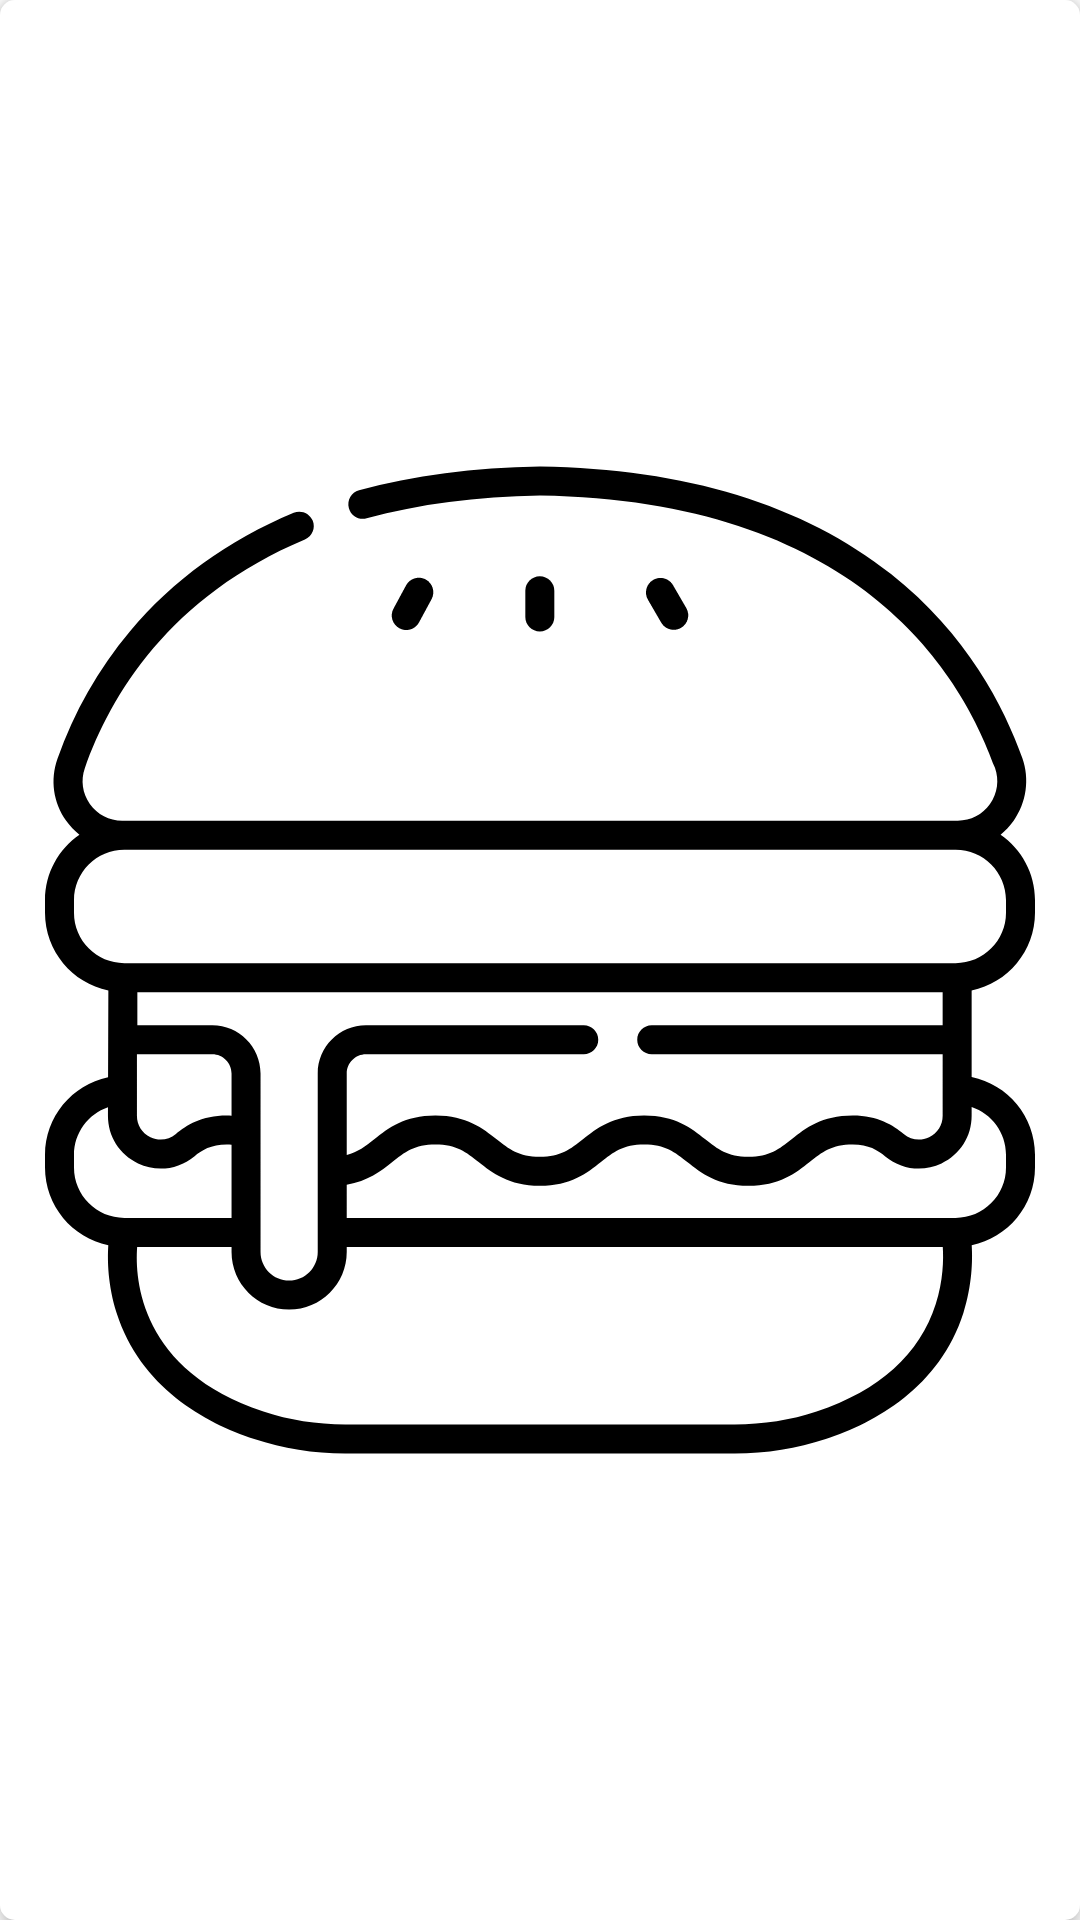

Here is an Android app screen rendered from its layout file. Give the layout XML and the strings, colors and styles it references.
<!-- AndroidManifest.xml: application theme Theme.SizzlingBiteApprebuild -->
<!-- res/layout/res_rv1_item.xml -->
<?xml version="1.0" encoding="utf-8"?>
<LinearLayout
    xmlns:android="http://schemas.android.com/apk/res/android"
    android:layout_width="75dp"
    android:layout_height="75dp"
    android:padding="15dp"
    android:id="@+id/res_lineral_layout"
    android:layout_margin = "5dp"
    android:orientation="vertical"
    android:background="@drawable/res_rv1_bg"
    android:elevation="4dp">

    <ImageView
        android:id="@+id/res_image"
        android:layout_width="match_parent"
        android:layout_height="match_parent"
        android:src="@drawable/ic_hamburger_res"
        android:layout_gravity="center" />

</LinearLayout>
<!-- resources referenced by this layout -->
<resources>
  <!-- drawable ic_hamburger_res: vector/xml drawable (drawable, 5151 chars, omitted) -->
  <!-- drawable res_rv1_bg (drawable) -->
  <?xml version="1.0" encoding="utf-8"?>
  <shape
      xmlns:android="http://schemas.android.com/apk/res/android">
      <corners android:radius="5dp"/>
  
         <solid android:color="@color/white"/>
  </shape>
  <style name="Theme.SizzlingBiteApprebuild" parent="Theme.MaterialComponents.DayNight.NoActionBar">
          
          <item name="colorPrimary">@color/purple_500</item>
          <item name="colorPrimaryVariant">@color/purple_700</item>
          <item name="colorOnPrimary">@color/white</item>
          
          <item name="colorSecondary">@color/teal_200</item>
          <item name="colorSecondaryVariant">@color/teal_700</item>
          <item name="colorOnSecondary">@color/black</item>
          
          <item name="android:statusBarColor" tools:targetApi="l">?attr/colorPrimaryVariant</item>
          
      </style>
  <color name="white">#FFFFFFFF</color>
  <color name="purple_500">#FF6200EE</color>
  <color name="purple_700">#FF3700B3</color>
  <color name="teal_200">#FF03DAC5</color>
  <color name="teal_700">#FF018786</color>
  <color name="black">#FF000000</color>
</resources>
